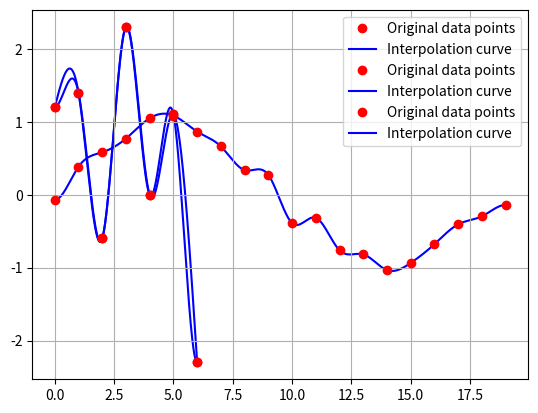

Here is the Python script that generated this plot:
import numpy as np
from numpy import dot
from numpy.linalg import inv as invert
import matplotlib.pyplot as plt

def get_4n4n_matrix(n):
    A = np.zeros((4*n, 4*n), dtype=np.float64)
    
    for i in range(n):
        base = 4 * i
        
        # First row. Second derivative at start of curve is zero
        if i == 0:
            A[base, base + 2] = 2
        
        A[base + 1, base] = 1
        
        # If not the last block
        if i < n - 1:
            A[base + 2, base:base + 4] = [1, 1, 1, 1]
            A[base + 3, base + 1:base + 6] = [1, 2, 3, 0, -1]
            
            # Add the second derivative continuity constraint
            A[base + 4, base + 2:base + 7] = [2, 6, 0, 0, -2]
        
        else:  # Last block
            A[base + 2, base:base + 4] = [1, 1, 1, 1]
            # Second derivative at the end of curve is zero.
            A[base + 3, base + 2:base + 4] = [2, 6]

    return A

def get_4n_rhs(y_values):
    n = len(y_values) - 1
    rhs = np.zeros((4*n, 1))
    
    for i in range(n):
        # Start of the block
        base = 4 * i
        
        # Second row
        rhs[base + 1] = y_values[i]
        
        # Third row
        rhs[base + 2] = y_values[i + 1]
        
        # The first and last rows of each block are always 0, so no need to set them.

    return rhs

def get_4n_coeffs(matrix,rhs):
    coeffs = np.linalg.solve(matrix, rhs)
    return coeffs

def get_4n4n_matrix_diff_boundary(n):
    A = np.zeros((4*n, 4*n), dtype=np.float64)
    
    for i in range(n):
        base = 4 * i
        
        # First two rows
        if i == 0:
            A[base, base + 1] = 1  # Changed for zero gradient
        
        A[base + 1, base] = 1
        
        # If not the last block
        if i < n - 1:
            A[base + 2, base:base + 4] = [1, 1, 1, 1]
            A[base + 3, base + 1:base + 6] = [1, 2, 3, 0, -1]
            
            # Add the second derivative continuity constraint
            A[base + 4, base + 2:base + 7] = [2, 6, 0, 0, -2]
        
        else:  # Last block
            A[base + 2, base:base + 4] = [1, 1, 1, 1]
            A[base + 3, base + 1:base + 4] = [1, 2, 3]  # Changed for zero gradient --> f'(x)=b+2cx+3dx^2
 
    return A

# Generate 20 y-values
x_values = np.linspace(0, 2*np.pi, 20)
y_values = np.sin(x_values) + 0.1 * np.random.randn(20)  # Sine curve but a little sillier

# ---- Make spline (shouldn't need to change this part) ---- #
n = y_values.shape[0]-1
system_matrix = get_4n4n_matrix_diff_boundary(n)
rhs_vector = get_4n_rhs(y_values)
coeffs = get_4n_coeffs(system_matrix,rhs_vector).reshape((n,4))

u_values = np.arange(n+1)
u = np.linspace(0, n, 100*n + 1)
i = np.minimum(np.floor(u).astype(np.int32), n-1)
t = u - i 
ai = coeffs[i, 0]
bi = coeffs[i, 1]
ci = coeffs[i, 2]
di = coeffs[i, 3]
y = ai + t * (bi + t * (ci + t * di))

plt.plot(u_values, y_values, 'ro', label='Original data points',zorder=2)
plt.plot(u, y, 'b-', label='Interpolation curve', zorder=1)
plt.legend()
plt.grid()
plt.show()

# ---- Set points through which to draw the spline ---- #
y_values = np.array([1.2, 1.4, -0.6, 2.3, 0.0, 1.1, -2.3])

# ---- Make spline (shouldn't need to change this part) ---- #
n = y_values.shape[0]-1
system_matrix = get_4n4n_matrix(n)
rhs_vector = get_4n_rhs(y_values)
coeffs = get_4n_coeffs(system_matrix,rhs_vector).reshape((n,4))

u_values = np.arange(n+1)
u = np.linspace(0, n, 100*n + 1)
i = np.minimum(np.floor(u).astype(np.int32), n-1)
t = u - i 
ai = coeffs[i, 0]
bi = coeffs[i, 1]
ci = coeffs[i, 2]
di = coeffs[i, 3]
y = ai + t * (bi + t * (ci + t * di))

plt.plot(u_values, y_values, 'ro', label='Original data points',zorder=2)
plt.plot(u, y, 'b-', label='Interpolation curve', zorder=1)
plt.legend()
plt.grid()
plt.show()

n = y_values.shape[0]-1
system_matrix = get_4n4n_matrix_diff_boundary(n)
rhs_vector = get_4n_rhs(y_values)
coeffs = get_4n_coeffs(system_matrix,rhs_vector).reshape((n,4))

u_values = np.arange(n+1)
u = np.linspace(0, n, 100*n + 1)
i = np.minimum(np.floor(u).astype(np.int32), n-1)
t = u - i 
ai = coeffs[i, 0]
bi = coeffs[i, 1]
ci = coeffs[i, 2]
di = coeffs[i, 3]
y = ai + t * (bi + t * (ci + t * di))

plt.plot(u_values, y_values, 'ro', label='Original data points',zorder=2)
plt.plot(u, y, 'b-', label='Interpolation curve', zorder=1)
plt.legend()
plt.grid()
plt.show()